Labelled photos from "mnist", an image-classification folder in bosonlee/arrow-detector. The possible labels are: left, right, straight.

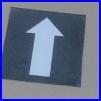
Label: straight

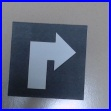
Label: right

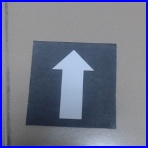
Label: straight

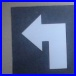
Label: left

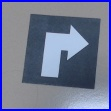
Label: right

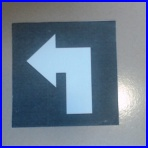
Label: left
